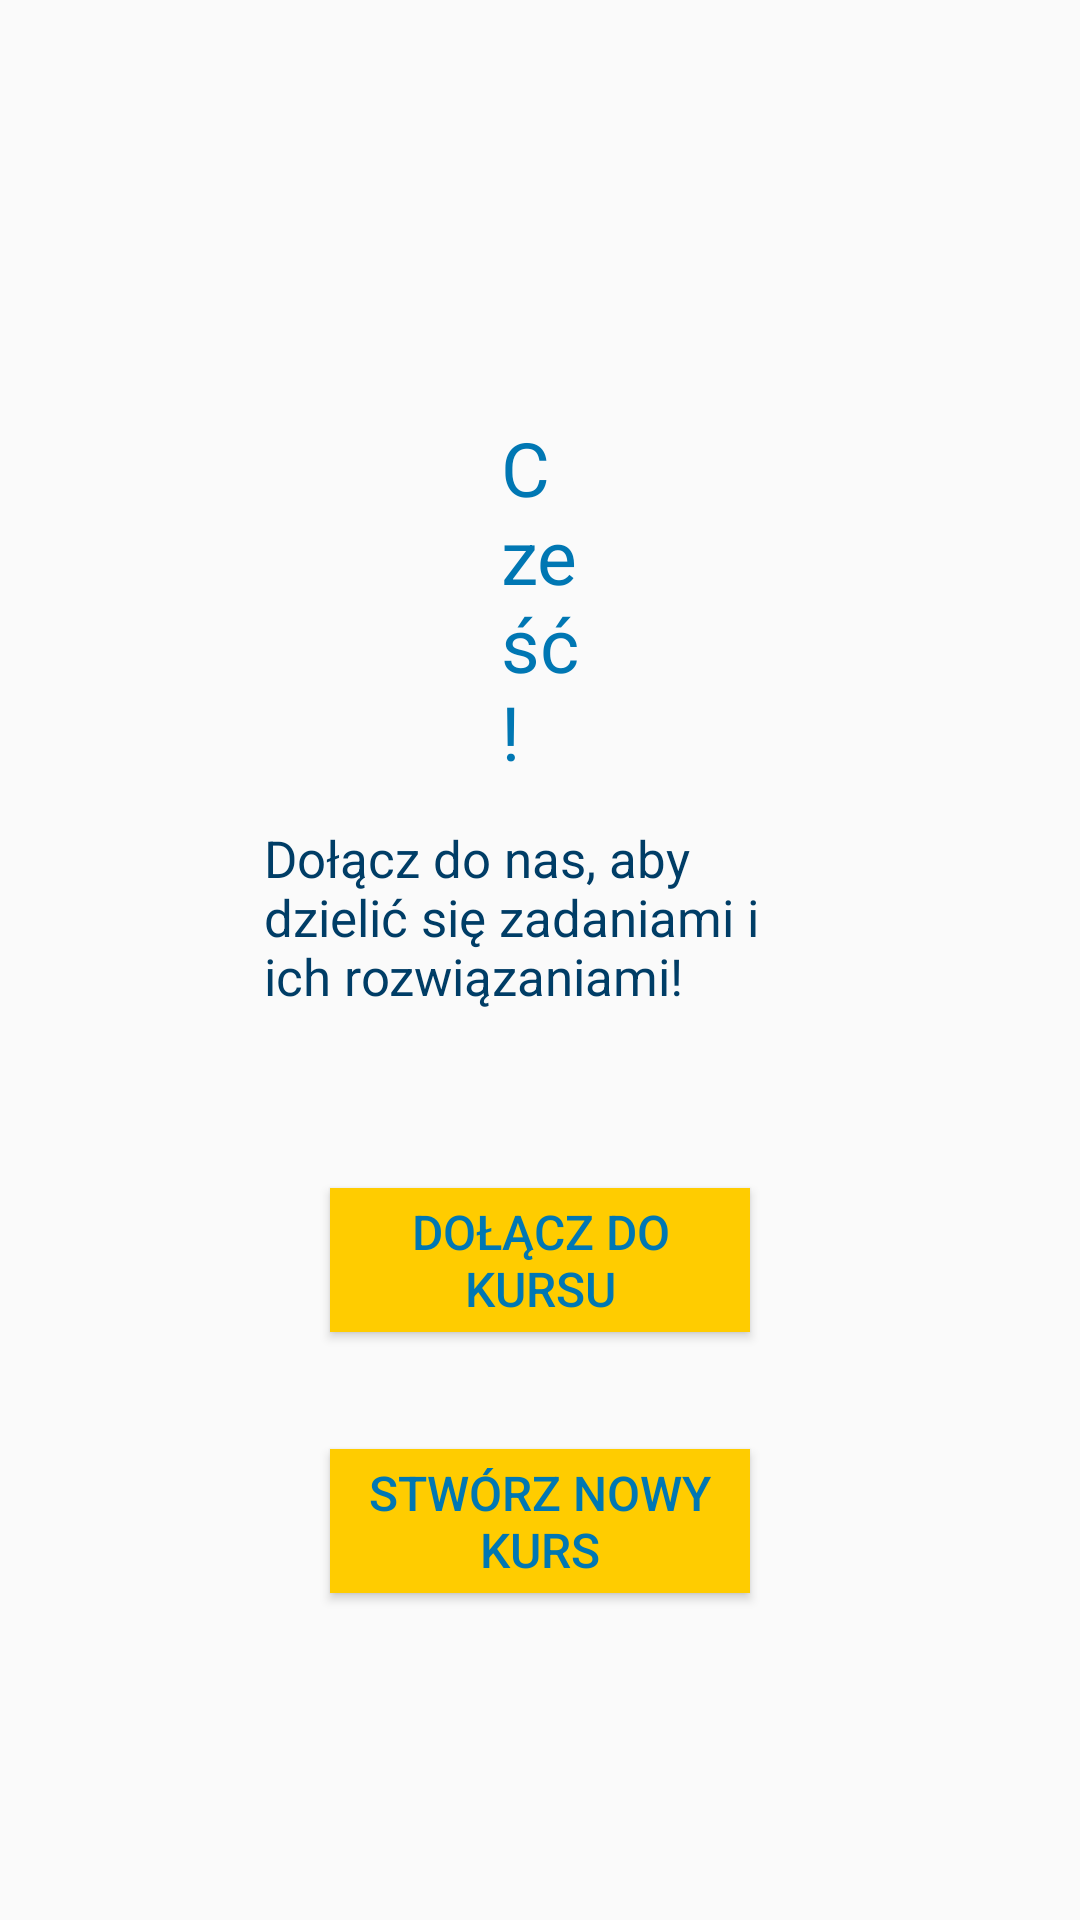

Write the Android layout XML for this screen, with the resource values it uses.
<!-- AndroidManifest.xml: application theme AppTheme -->
<!-- res/layout/activity_home.xml -->
<?xml version="1.0" encoding="utf-8"?>
<androidx.constraintlayout.widget.ConstraintLayout xmlns:android="http://schemas.android.com/apk/res/android"
    xmlns:app="http://schemas.android.com/apk/res-auto"
    xmlns:tools="http://schemas.android.com/tools"
    android:layout_width="match_parent"
    android:layout_height="match_parent"
    tools:context=".HomeActivity">

    <TextView
        android:id="@+id/home_hello1_text"
        android:layout_width="0dp"
        android:layout_height="wrap_content"
        android:layout_marginStart="88dp"
        android:layout_marginLeft="88dp"
        android:layout_marginEnd="88dp"
        android:layout_marginRight="88dp"
        android:layout_marginBottom="50dp"
        android:text="@string/home_hello2"
        android:textColor="@color/myVeryDarkBlue"
        android:textSize="17sp"
        app:layout_constraintBottom_toTopOf="@+id/join_course_button"
        app:layout_constraintEnd_toEndOf="parent"
        app:layout_constraintHorizontal_bias="0.5"
        app:layout_constraintStart_toStartOf="parent"
        app:layout_constraintTop_toBottomOf="@+id/home_hello2_text"
        app:layout_constraintVertical_bias="0.21" />

    <TextView
        android:id="@+id/home_hello2_text"
        android:layout_width="0dp"
        android:layout_height="wrap_content"
        android:layout_marginStart="167dp"
        android:layout_marginLeft="167dp"
        android:layout_marginTop="130dp"
        android:layout_marginEnd="167dp"
        android:layout_marginRight="167dp"
        android:layout_marginBottom="5dp"
        android:text="@string/home_hello1"
        android:textColor="@color/myDarkBlue"
        android:textSize="25sp"
        app:layout_constraintBottom_toTopOf="@+id/home_hello1_text"
        app:layout_constraintEnd_toEndOf="parent"
        app:layout_constraintHorizontal_bias="0.5"
        app:layout_constraintStart_toStartOf="parent"
        app:layout_constraintTop_toTopOf="parent" />

    <Button
        android:id="@+id/join_course_button"
        android:layout_width="0dp"
        android:layout_height="wrap_content"
        android:layout_marginStart="110dp"
        android:layout_marginLeft="110dp"
        android:layout_marginEnd="110dp"
        android:layout_marginRight="110dp"
        android:layout_marginBottom="30dp"
        android:background="@color/myYellow"
        android:text="@string/join_course_title"
        android:textColor="@color/myDarkBlue"
        android:textSize="16sp"
        app:layout_constraintBottom_toTopOf="@+id/create_course_button"
        app:layout_constraintEnd_toEndOf="parent"
        app:layout_constraintHorizontal_bias="0.5"
        app:layout_constraintStart_toStartOf="parent"
        app:layout_constraintTop_toBottomOf="@+id/home_hello1_text" />

    <Button
        android:id="@+id/create_course_button"
        android:layout_width="0dp"
        android:layout_height="wrap_content"
        android:layout_marginStart="110dp"
        android:layout_marginLeft="110dp"
        android:layout_marginEnd="110dp"
        android:layout_marginRight="110dp"
        android:layout_marginBottom="100dp"
        android:background="@color/myYellow"
        android:text="@string/create_course_title"
        android:textColor="@color/myDarkBlue"
        android:textSize="16sp"
        app:layout_constraintBottom_toBottomOf="parent"
        app:layout_constraintEnd_toEndOf="parent"
        app:layout_constraintHorizontal_bias="0.5"
        app:layout_constraintStart_toStartOf="parent"
        app:layout_constraintTop_toBottomOf="@+id/join_course_button" />

</androidx.constraintlayout.widget.ConstraintLayout>
<!-- resources referenced by this layout -->
<resources>
  <color name="myDarkBlue">#0077b3</color>
  <color name="myVeryDarkBlue">#003d66</color>
  <color name="myYellow">#ffcc00</color>
  <string name="create_course_title">Stwórz nowy kurs</string>
  <string name="home_hello1">Cześć!</string>
  <string name="home_hello2">Dołącz do nas, aby dzielić się zadaniami i ich rozwiązaniami!</string>
  <string name="join_course_title">Dołącz do kursu</string>
  <style name="AppTheme" parent="Theme.AppCompat.Light.DarkActionBar">
          
          <item name="colorPrimary">@color/myYellow</item>
          <item name="colorPrimaryDark">@color/myVeryDarkGreen</item>
          <item name="colorAccent">@color/myLightGreen</item>
          <item name="android:state_checked">@color/myMiddleGreen</item>
          <item name="backgroundColor">@color/myWhite</item>
      </style>
</resources>
